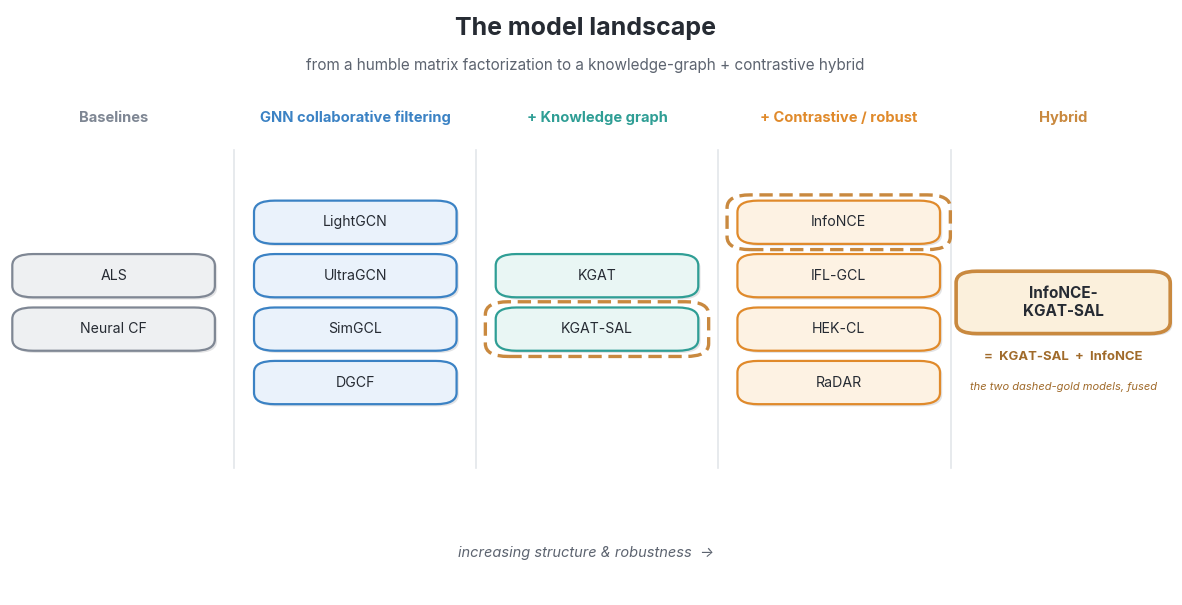

Recreate this plot in Python. (Note: this script raises an exception after producing the figure.)
"""Model landscape / lineage for Part 3: baselines -> GNN-CF -> +KG -> +contrastive -> hybrid.
Regenerate: python figures/make_model_lineage.py"""
import matplotlib
matplotlib.use("Agg")
import matplotlib.pyplot as plt
from matplotlib import font_manager
from matplotlib.patches import FancyBboxPatch, FancyArrowPatch
import matplotlib.patheffects as pe

for cand in ["Inter", "Helvetica Neue", "Arial", "Liberation Sans", "DejaVu Sans"]:
    if any(f.name == cand for f in font_manager.fontManager.ttflist):
        plt.rcParams["font.family"] = cand; break
plt.rcParams["font.size"] = 10
INK, MUT = "#262b33", "#5d6470"
SH = [pe.withSimplePatchShadow(offset=(1.6, -1.6), alpha=0.14, shadow_rgbFace="#3a3f47")]

# (header, x, accent, fill, [models])
COLS = [
    ("Baselines", 9, "#7f8794", "#eef0f2", ["ALS", "Neural CF"]),
    ("GNN collaborative filtering", 30, "#3b82c4", "#eaf2fb", ["LightGCN", "UltraGCN", "SimGCL", "DGCF"]),
    ("+ Knowledge graph", 51, "#2f9e95", "#e9f6f4", ["KGAT", "KGAT-SAL"]),
    ("+ Contrastive / robust", 72, "#e08a2b", "#fdf2e3", ["InfoNCE", "IFL-GCL", "HEK-CL", "RaDAR"]),
    ("Hybrid", 91.5, "#c9893f", "#fbf0dc", ["InfoNCE-\nKGAT-SAL"]),
]
BW, BH, PITCH, MID = 17, 6.2, 8.4, 54

fig, ax = plt.subplots(figsize=(15, 7.6))
ax.set_xlim(0, 101); ax.set_ylim(8, 100); ax.axis("off")
ax.text(50, 96, "The model landscape", ha="center", fontsize=18, fontweight="bold", color=INK)
ax.text(50, 90.5, "from a humble matrix factorization to a knowledge-graph + contrastive hybrid",
        ha="center", fontsize=11, color=MUT)

pos = {}
for (hdr, x, ac, fill, models) in COLS:
    ax.text(x, 83, hdr, ha="center", va="center", fontsize=10.6, fontweight="bold", color=ac)
    n = len(models); ys = [MID + (n-1)*PITCH/2 - i*PITCH for i in range(n)]
    big = (hdr == "Hybrid")
    for m, y in zip(models, ys):
        w, h = (BW+1, BH+3) if big else (BW, BH)
        lw = 2.6 if big else 1.6
        p = FancyBboxPatch((x-w/2, y-h/2), w, h, boxstyle="round,pad=0.3,rounding_size=1.8",
                           linewidth=lw, edgecolor=ac, facecolor=fill, zorder=4)
        p.set_path_effects(SH); ax.add_patch(p)
        ax.text(x, y, m, ha="center", va="center", fontsize=10.2 if not big else 11,
                fontweight="bold" if big else "normal", color=INK, zorder=5)
        pos[m] = (x, y, w)

# subtle vertical separators between the stage columns (no misleading flow arrows)
xs = [c[1] for c in COLS]
for a, b in zip(xs[:-1], xs[1:]):
    ax.plot([(a+b)/2, (a+b)/2], [MID-26, MID+24], color="#e3e6ea", lw=1.2, zorder=0)

# mark the hybrid's two ingredients with dashed-gold rings — NO crossing arrows
# (an arrow from KGAT-SAL to the hybrid would pass behind HEK-CL and read as a link to it)
for parent in ["KGAT-SAL", "InfoNCE"]:
    x, y, w = pos[parent]
    ax.add_patch(FancyBboxPatch((x-w/2-0.9, y-BH/2-0.9), w+1.8, BH+1.8,
                 boxstyle="round,pad=0.3,rounding_size=2", fill=False,
                 edgecolor="#c9893f", linewidth=2.4, linestyle=(0, (4, 2)), zorder=6))

ax.annotate("increasing structure & robustness  →", xy=(50, 14), ha="center",
            fontsize=10.5, color=MUT, style="italic")
ax.text(91.5, 45, "=  KGAT-SAL  +  InfoNCE", ha="center", fontsize=9.4, fontweight="bold", color="#a06a2a")
ax.text(91.5, 40.2, "the two dashed-gold models, fused", ha="center", fontsize=8, color="#a06a2a", style="italic")

plt.savefig("figures/model_lineage.png", dpi=160, bbox_inches="tight", facecolor="white")
print("wrote figures/model_lineage.png")
